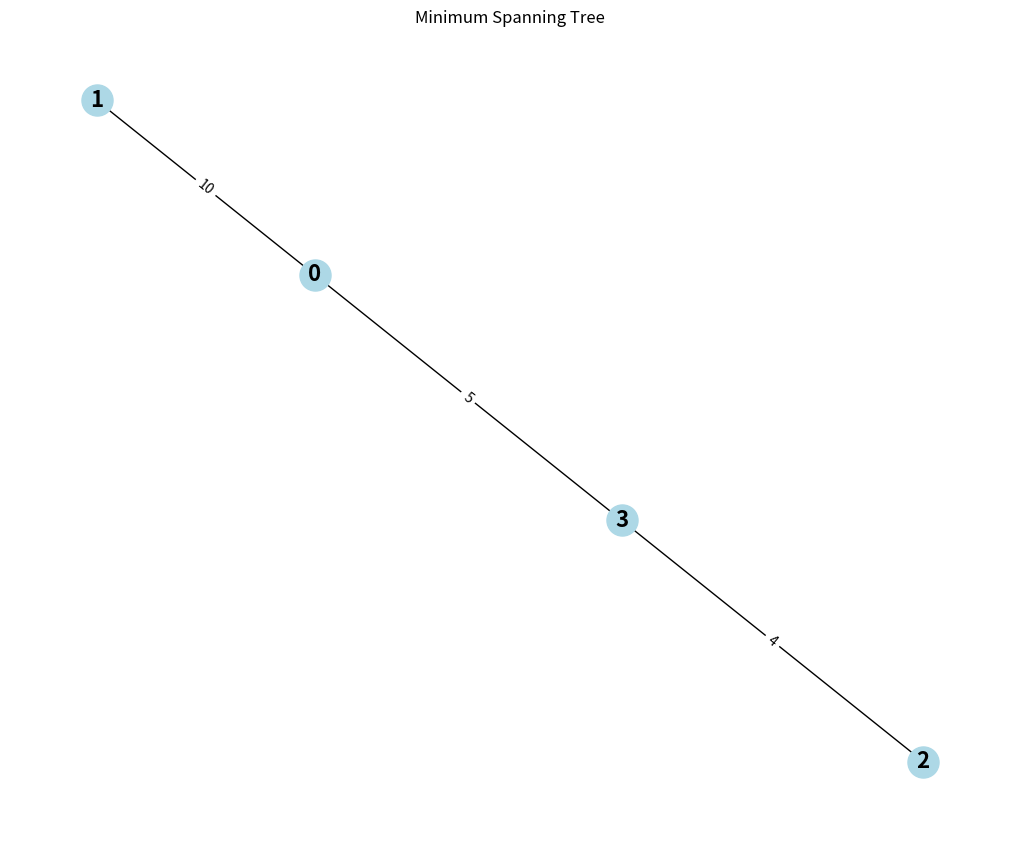

The script that saved this image:
# Task 6.6: Challenge - Visualize MST
# -------------------------------------
# Extend Kruskal’s algorithm:
# 1. Input edges and build MST.
# 2. Print MST edges in adjacency list format.
# 3. (Optional for extra) Use networkx + matplotlib to plot MST.

# Example:
# MST edges: [(2,3,4), (0,3,5), (0,1,10)]
# Expected adjacency list:
# 0: [1, 3]
# 1: [0]
# 2: [3]
# 3: [0, 2]

# Hint: Use dictionary for adjacency list.
# Tip: Visualization part is optional, but fun for testing.
def find(parent, x):
    """Find root parent with path compression."""
    if parent[x] != x:
        parent[x] = find(parent, parent[x])
    return parent[x]

def union(parent, x, y):
    """Union two sets."""
    root_x = find(parent, x)
    root_y = find(parent, y)

    if root_x != root_y:
        parent[root_x] = root_y
        return True
    return False

def kruskals_mst_with_adjacency(edges, num_vertices):
    """
    Build MST using Kruskal's algorithm and return adjacency list.
    
    Args:
        edges: List of tuples (u, v, w)
        num_vertices: Number of vertices in the graph
    
    Returns:
        Tuple of (mst_edges, adjacency_list, total_weight)
    """
    # Sort edges by weight
    sorted_edges = sorted(edges, key=lambda x: x[2])

    # Initialize parent array
    parent = [i for i in range(num_vertices)]

    mst_edges = []
    total_weight = 0
    edges_added = 0

    # Initialize adjacency list
    adjacency_list = {i: [] for i in range(num_vertices)}

    # Process edges in order of weight
    for u, v, w in sorted_edges:
        # Check if adding this edge creates a cycle
        if union(parent, u, v):
            mst_edges.append((u, v, w))
            total_weight += w
            edges_added += 1

            # Add to adjacency list (undirected graph)
            adjacency_list[u].append(v)
            adjacency_list[v].append(u)

            # MST has n-1 edges
            if edges_added == num_vertices - 1:
                break

    return mst_edges, adjacency_list, total_weight

def print_adjacency_list(adjacency_list):
    """Print adjacency list in a formatted way."""
    for vertex in sorted(adjacency_list.keys()):
        print(f"{vertex}: {adjacency_list[vertex]}")

def visualize_mst(mst_edges, num_vertices):
    """Optional: Visualize MST using networkx and matplotlib."""
    try:
        import networkx as nx
        import matplotlib.pyplot as plt

        # Create graph
        G = nx.Graph()

        # Add vertices
        G.add_nodes_from(range(num_vertices))

        # Add MST edges
        for u, v, w in mst_edges:
            G.add_edge(u, v, weight=w)

        # Draw graph
        pos = nx.spring_layout(G)
        plt.figure(figsize=(10, 8))

        # Draw nodes and edges
        nx.draw(G, pos, with_labels=True, node_color='lightblue', 
                node_size=500, font_size=16, font_weight='bold')

        # Draw edge labels (weights)
        edge_labels = nx.get_edge_attributes(G, 'weight')
        nx.draw_networkx_edge_labels(G, pos, edge_labels)

        plt.title("Minimum Spanning Tree")
        plt.axis('off')
        plt.show()

    except ImportError:
        print("NetworkX and/or Matplotlib not available for visualization.")
        print("Install with: pip install networkx matplotlib")

if __name__ == "__main__":
    # Test with the example from task 6.5
    edges = [(0,1,10), (0,2,6), (0,3,5), (1,3,15), (2,3,4)]
    num_vertices = 4

    mst_edges, adjacency_list, total_weight = kruskals_mst_with_adjacency(edges, num_vertices)

    print("MST edges:", mst_edges)
    print("Total MST weight:", total_weight)
    print("\nAdjacency list representation:")
    print_adjacency_list(adjacency_list)

    print("\nAttempting to visualize MST...")
    visualize_mst(mst_edges, num_vertices)
